The GitHub repository gokul028h/sugarcane_disease contains a labelled image folder "data" with 6 categories: bacterial blights, healthy, mosaic, red rot, rust, yellow. Examples follow, each with its label.

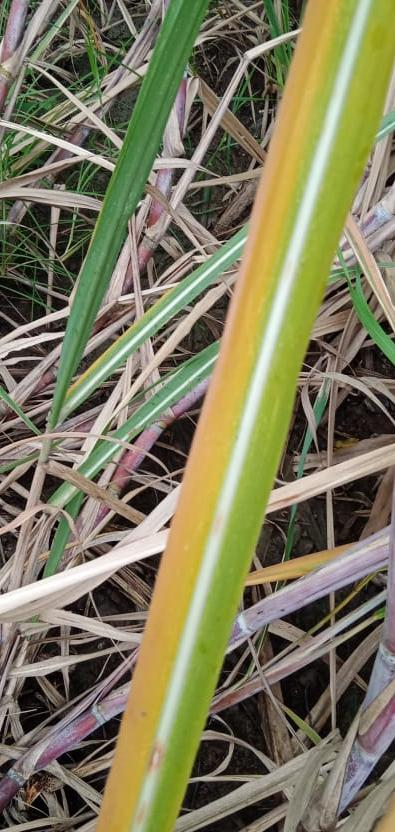
Label: yellow

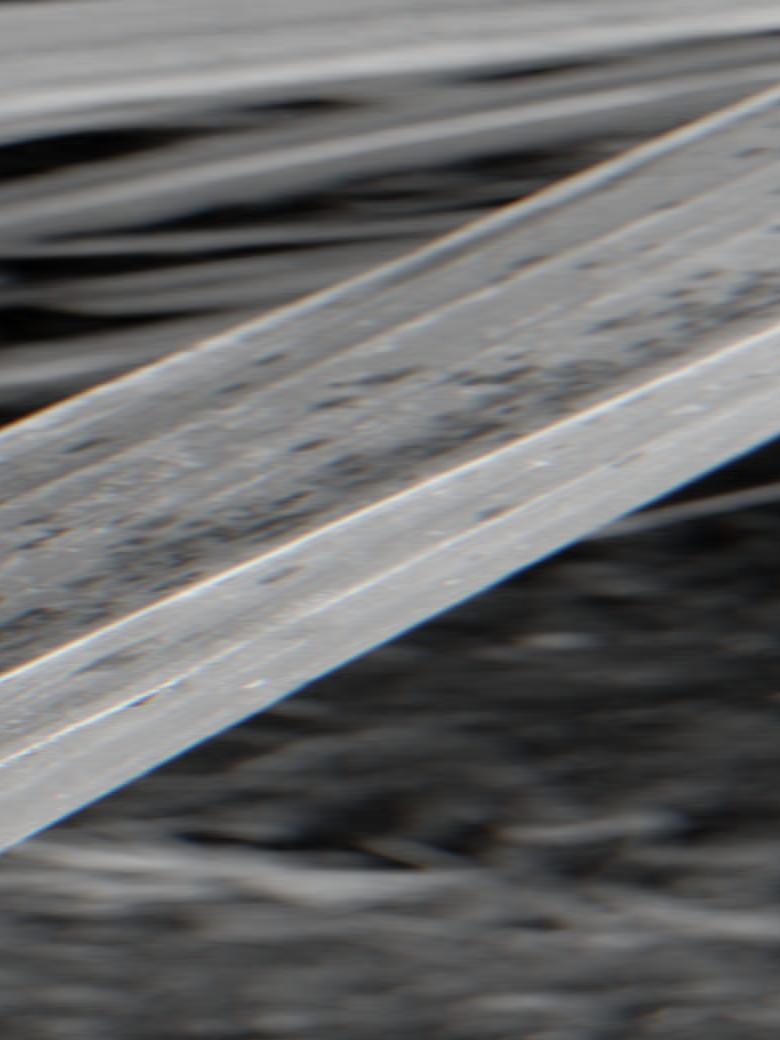
Label: rust

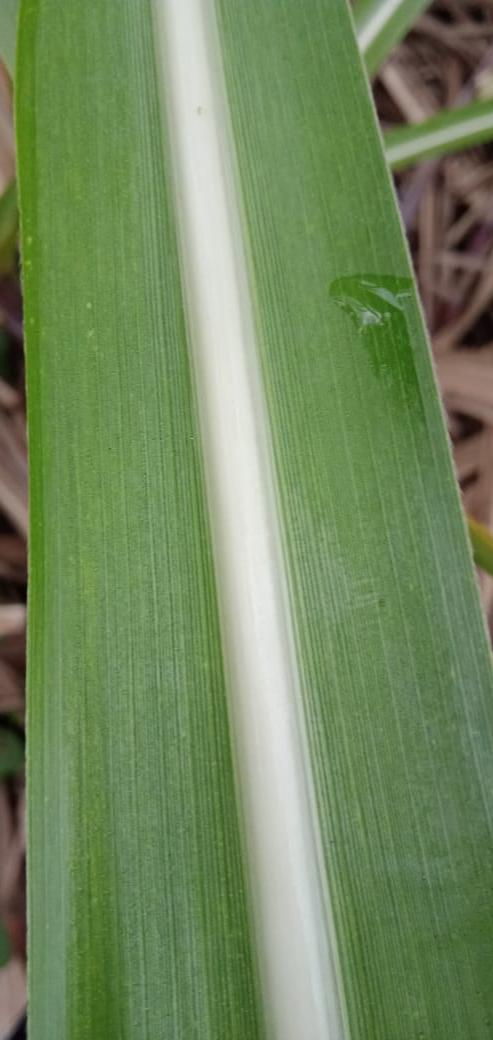
Label: healthy

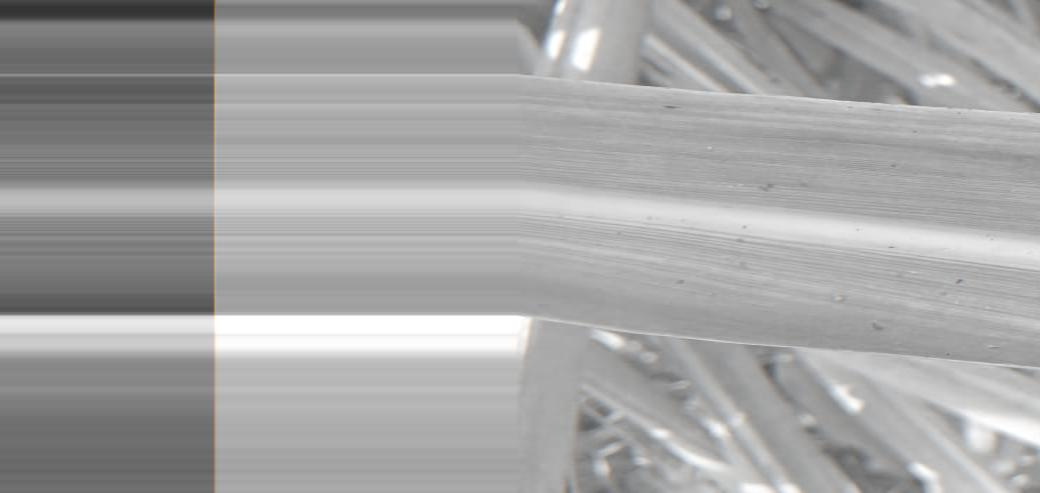
Label: mosaic

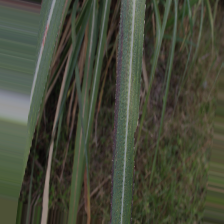
Label: bacterial blights

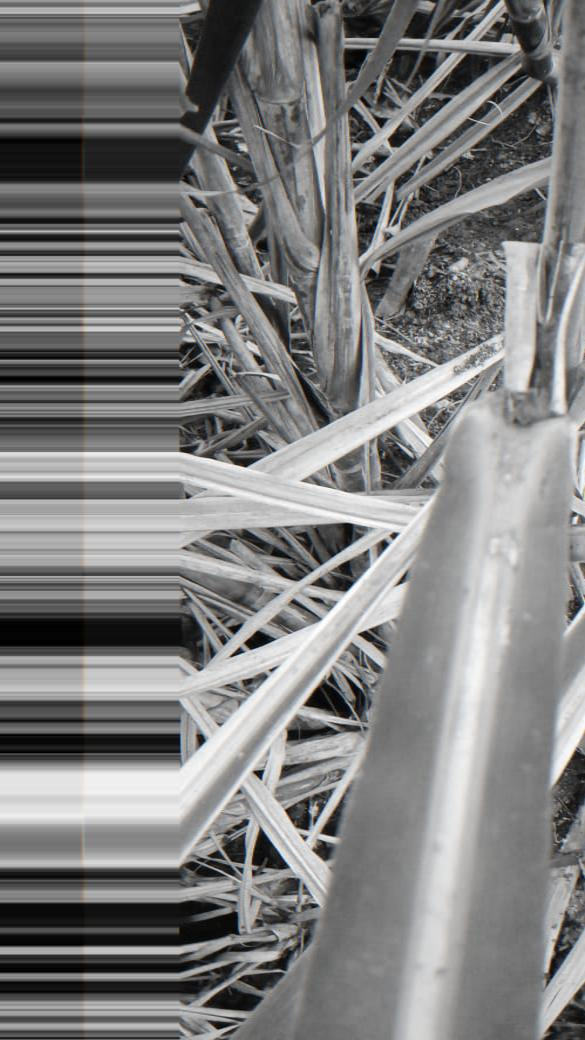
Label: red rot
